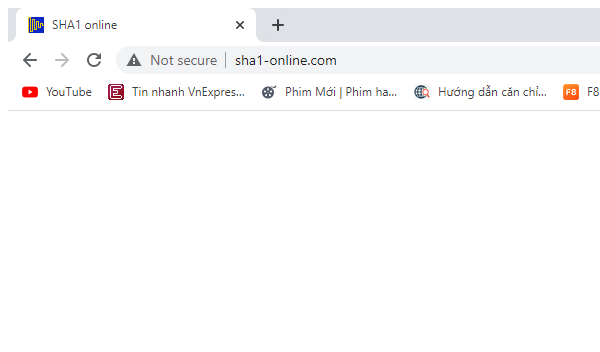
Task: Robotic Enterprise Framework
Workflow: SHA1_Close

Step 1: Attach Browser - SHA1 in window 'SHA1 online' (chrome.exe)
